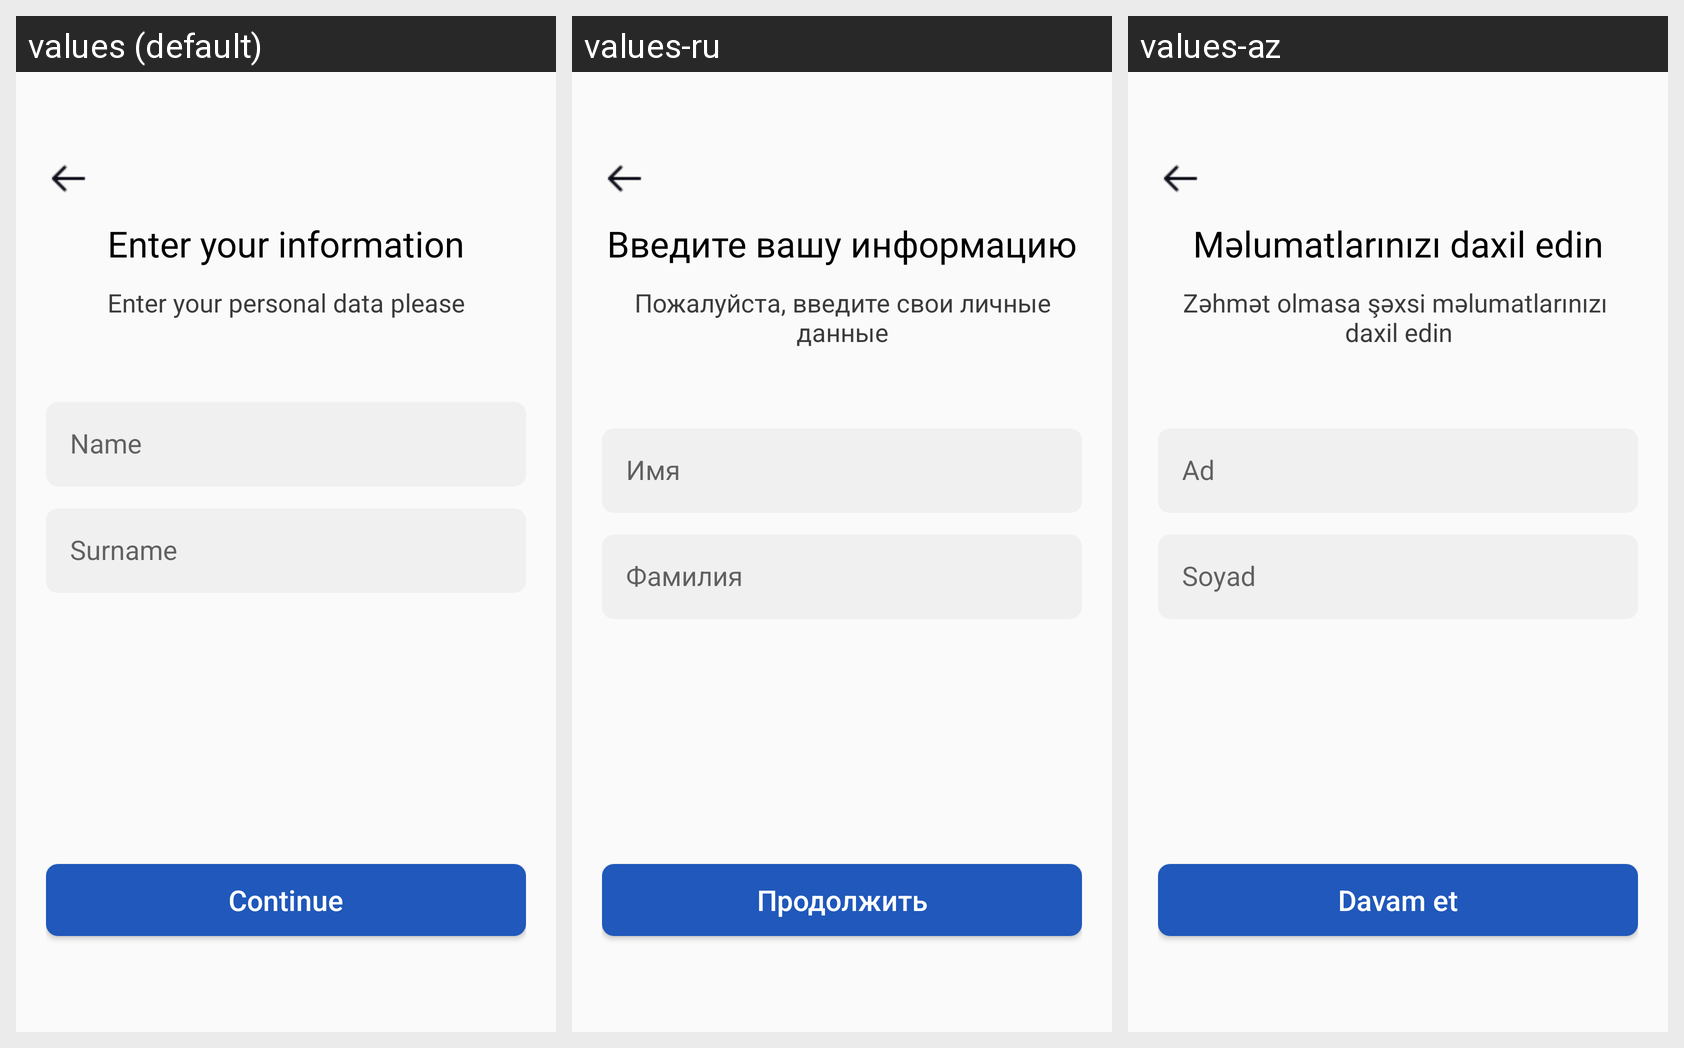

The same Android screen rendered under several of its app's locales, left to right. List the strings drawn on it with the default value and each locale's translation.
Android screen res/layout/fragment_user_info.xml rendered under 3 locales, left to right: values (default), values-ru, values-az. Device: Nexus 5 (rendered at 1080×1920; each locale shown at half size, 540×960, under a caption strip naming it); theme Theme.ABBMobile.
Strings drawn on this screen, with the default value and each locale's value (text and hints the layout hard-codes, and strings that could not be matched under every locale, appear in the picture but are not listed):

enter_your_information
  values: Enter your information
  values-ru: Введите вашу информацию
  values-az: Məlumatlarınızı daxil edin

enter_your_personal_data_please
  values: Enter your personal data please
  values-ru: Пожалуйста, введите свои личные данные
  values-az: Zəhmət olmasa şəxsi məlumatlarınızı 
      daxil edin

name
  values: Name
  values-ru: Имя
  values-az: Ad

surname
  values: Surname
  values-ru: Фамилия
  values-az: Soyad

continues
  values: Continue
  values-ru: Продолжить
  values-az: Davam et
